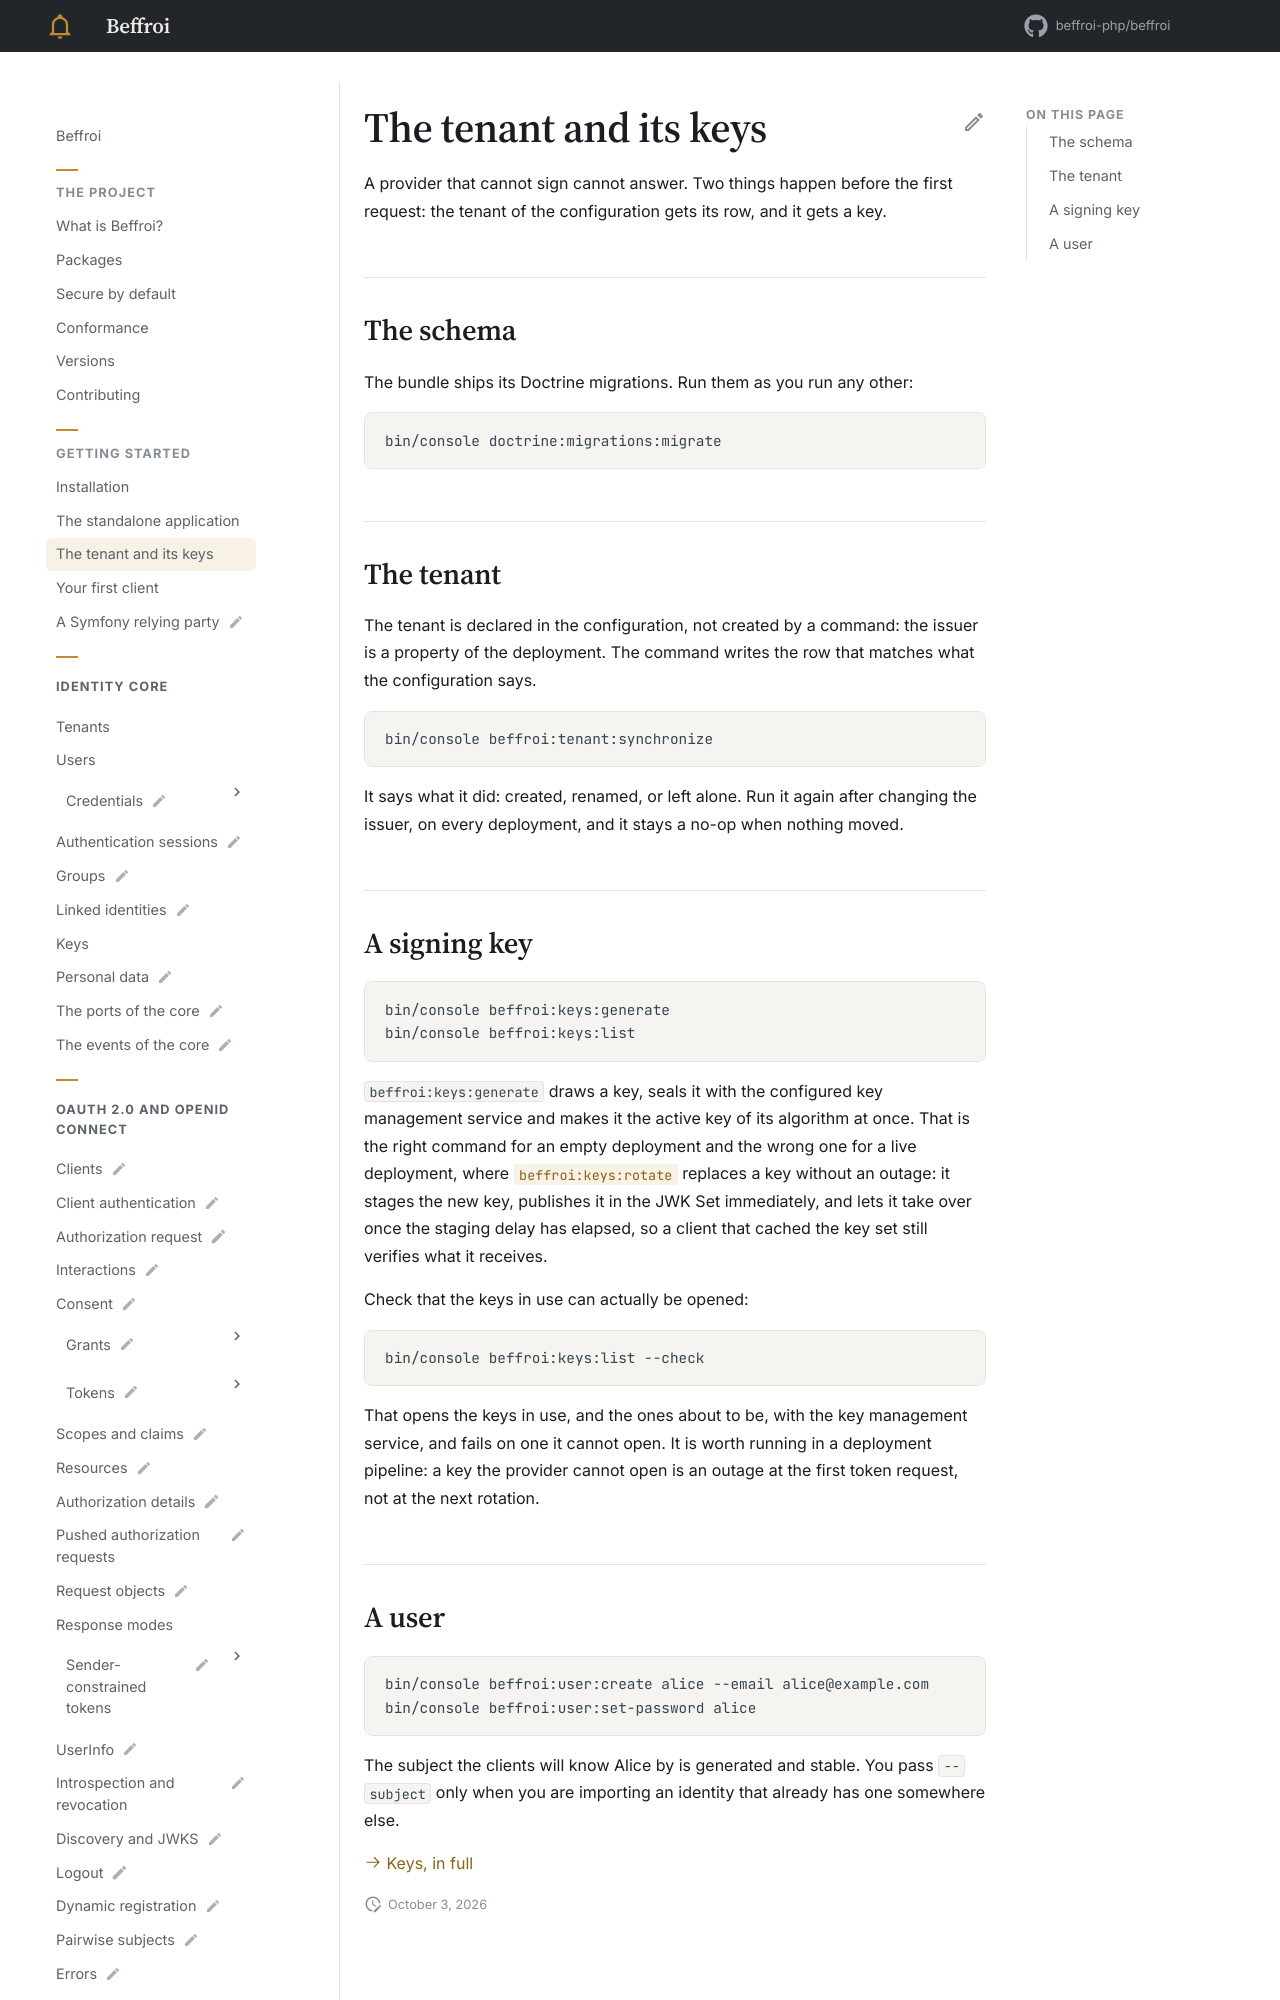

repository: beffroi-php/docs · page: 0.1/getting-started/tenant-and-keys/index.html · generator: mkdocs

---
title: The tenant and its keys
description: Writing the row of the tenant, generating a signing key, and checking that the key management service can open it.
---

# The tenant and its keys

A provider that cannot sign cannot answer. Two things happen before the first request: the tenant of the
configuration gets its row, and it gets a key.

## The schema

The bundle ships its Doctrine migrations. Run them as you run any other:

``` bash
bin/console doctrine:migrations:migrate
```

## The tenant

The tenant is declared in the configuration, not created by a command: the issuer is a property of the
deployment. The command writes the row that matches what the configuration says.

``` bash
bin/console beffroi:tenant:synchronize
```

It says what it did: created, renamed, or left alone. Run it again after changing the issuer, on every
deployment, and it stays a no-op when nothing moved.
